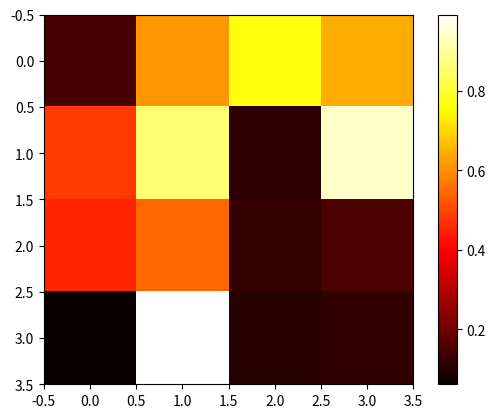

Write Python code to recreate this figure.
import numpy as np
import matplotlib.pyplot as plt

# Generar datos aleatorios
data = np.random.rand(4, 4)

# Crear la gráfica de calor
plt.imshow(data, cmap='hot', interpolation='nearest')
plt.colorbar()  # Agregar barra de color para referencia
plt.show()